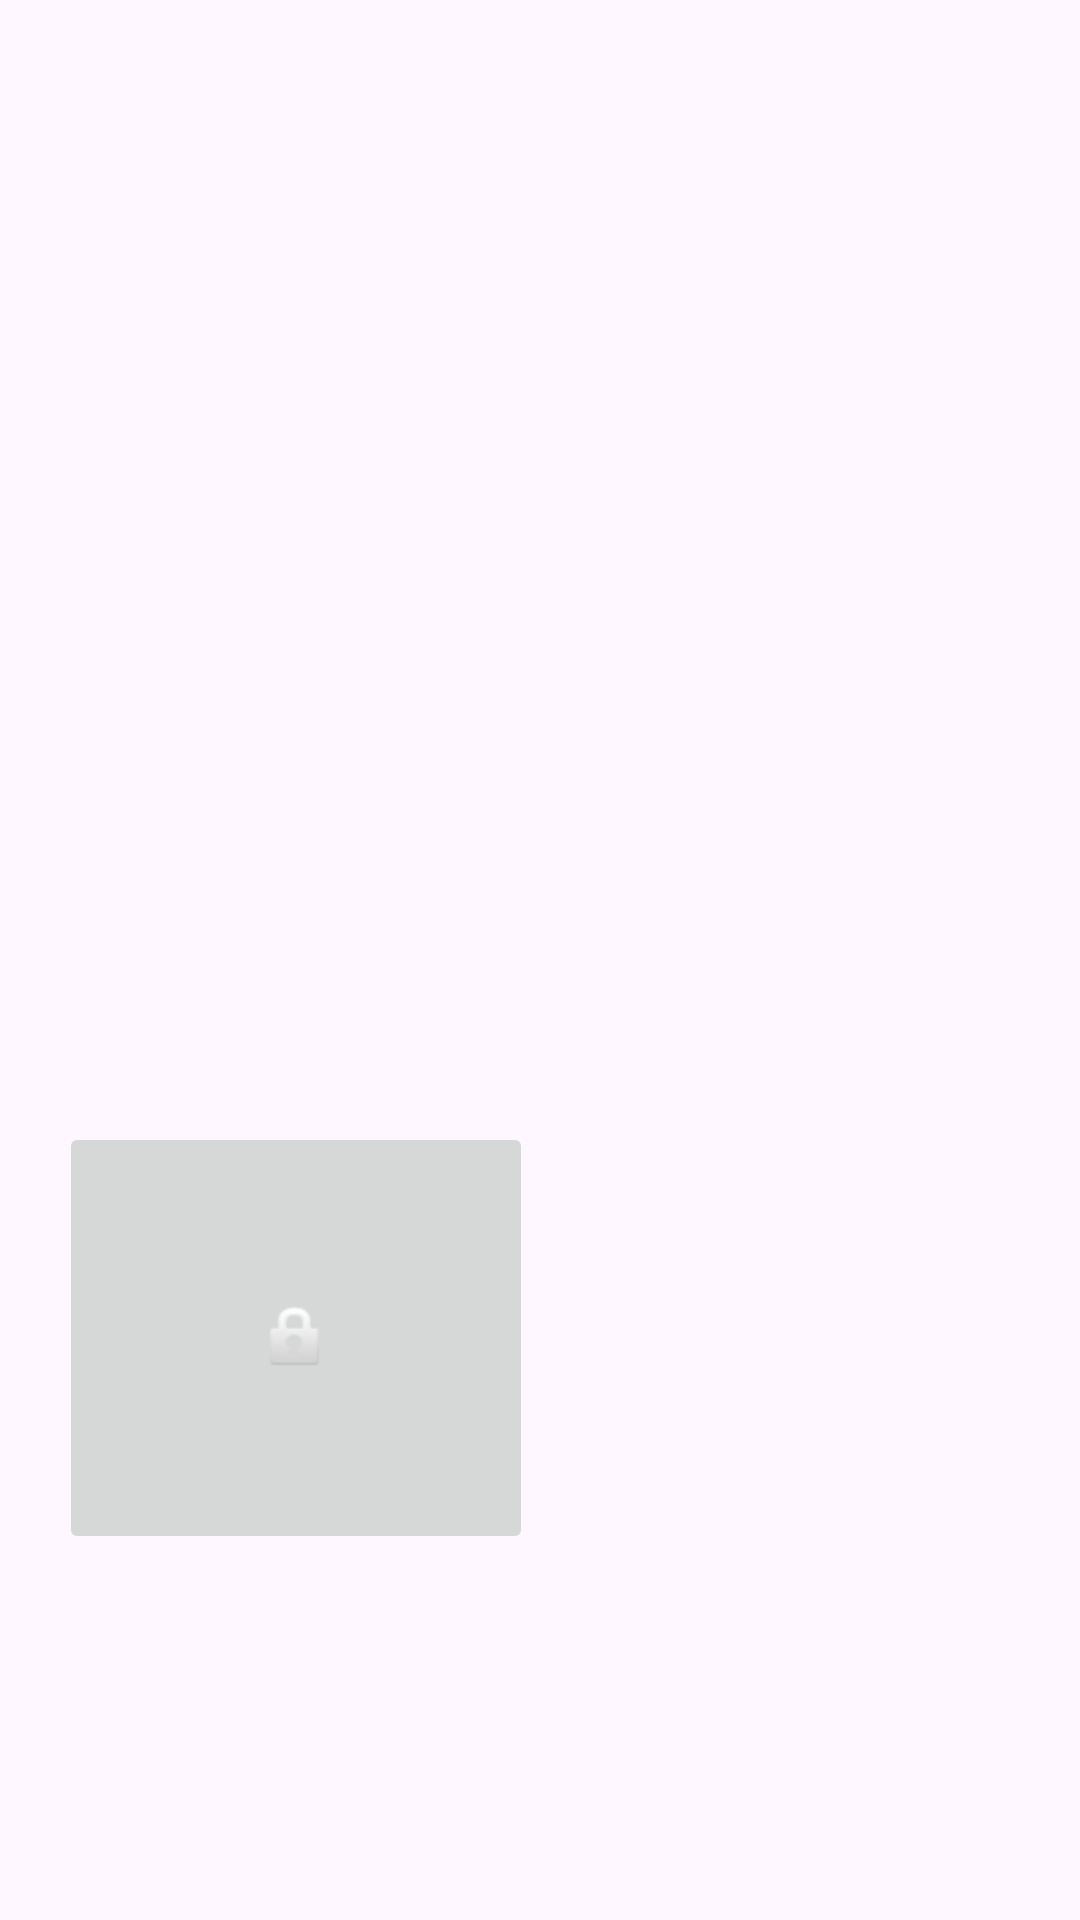

Reconstruct the res/layout file that produces this screen, plus the resources it refers to.
<!-- AndroidManifest.xml: application theme Theme.LMSFINALAPP -->
<!-- res/layout/activity_dashboard.xml -->
<?xml version="1.0" encoding="utf-8"?>
<androidx.constraintlayout.widget.ConstraintLayout xmlns:android="http://schemas.android.com/apk/res/android"
    xmlns:app="http://schemas.android.com/apk/res-auto"
    xmlns:tools="http://schemas.android.com/tools"
    android:layout_width="match_parent"
    android:layout_height="match_parent"
    tools:context=".Dashboard">

    <ImageButton
        android:id="@+id/imageButton8"
        android:layout_width="158dp"
        android:layout_height="144dp"
        android:layout_marginTop="174dp"
        android:layout_marginBottom="506dp"
        android:cropToPadding="true"
        android:scaleType="center"
        app:layout_constraintBottom_toBottomOf="parent"
        app:layout_constraintDimensionRatio="h,1:1"
        app:layout_constraintEnd_toEndOf="parent"
        app:layout_constraintHorizontal_bias="0.893"
        app:layout_constraintStart_toStartOf="parent"
        app:layout_constraintTop_toTopOf="parent"
        app:layout_constraintVertical_bias="0.0"
        app:srcCompat="@android:drawable/ic_lock_idle_lock" />

    <ImageButton
        android:id="@+id/imageButton7"
        android:layout_width="158dp"
        android:layout_height="144dp"
        android:layout_marginTop="174dp"
        android:layout_marginBottom="506dp"
        android:cropToPadding="true"
        android:scaleType="center"
        app:layout_constraintBottom_toBottomOf="parent"
        app:layout_constraintDimensionRatio="h,1:1"
        app:layout_constraintEnd_toEndOf="parent"
        app:layout_constraintHorizontal_bias="0.097"
        app:layout_constraintStart_toStartOf="parent"
        app:layout_constraintTop_toTopOf="parent"
        app:layout_constraintVertical_bias="0.0"
        app:srcCompat="@android:drawable/ic_lock_idle_lock" />

    <ImageButton
        android:id="@+id/imageButton9"
        android:layout_width="158dp"
        android:layout_height="144dp"
        android:layout_marginTop="374dp"
        android:layout_marginBottom="5dp"
        android:cropToPadding="true"
        android:scaleType="center"
        app:layout_constraintBottom_toBottomOf="parent"
        app:layout_constraintDimensionRatio="h,1:1"
        app:layout_constraintEnd_toEndOf="parent"
        app:layout_constraintHorizontal_bias="0.097"
        app:layout_constraintStart_toStartOf="parent"
        app:layout_constraintTop_toTopOf="parent"
        app:layout_constraintVertical_bias="0.0"
        app:srcCompat="@android:drawable/ic_lock_idle_lock" />
</androidx.constraintlayout.widget.ConstraintLayout>
<!-- resources referenced by this layout -->
<resources>
  <style name="Theme.LMSFINALAPP" parent="Base.Theme.LMSFINALAPP" />
  <style name="Base.Theme.LMSFINALAPP" parent="Theme.Material3.DayNight.NoActionBar">
          
          
      </style>
</resources>
